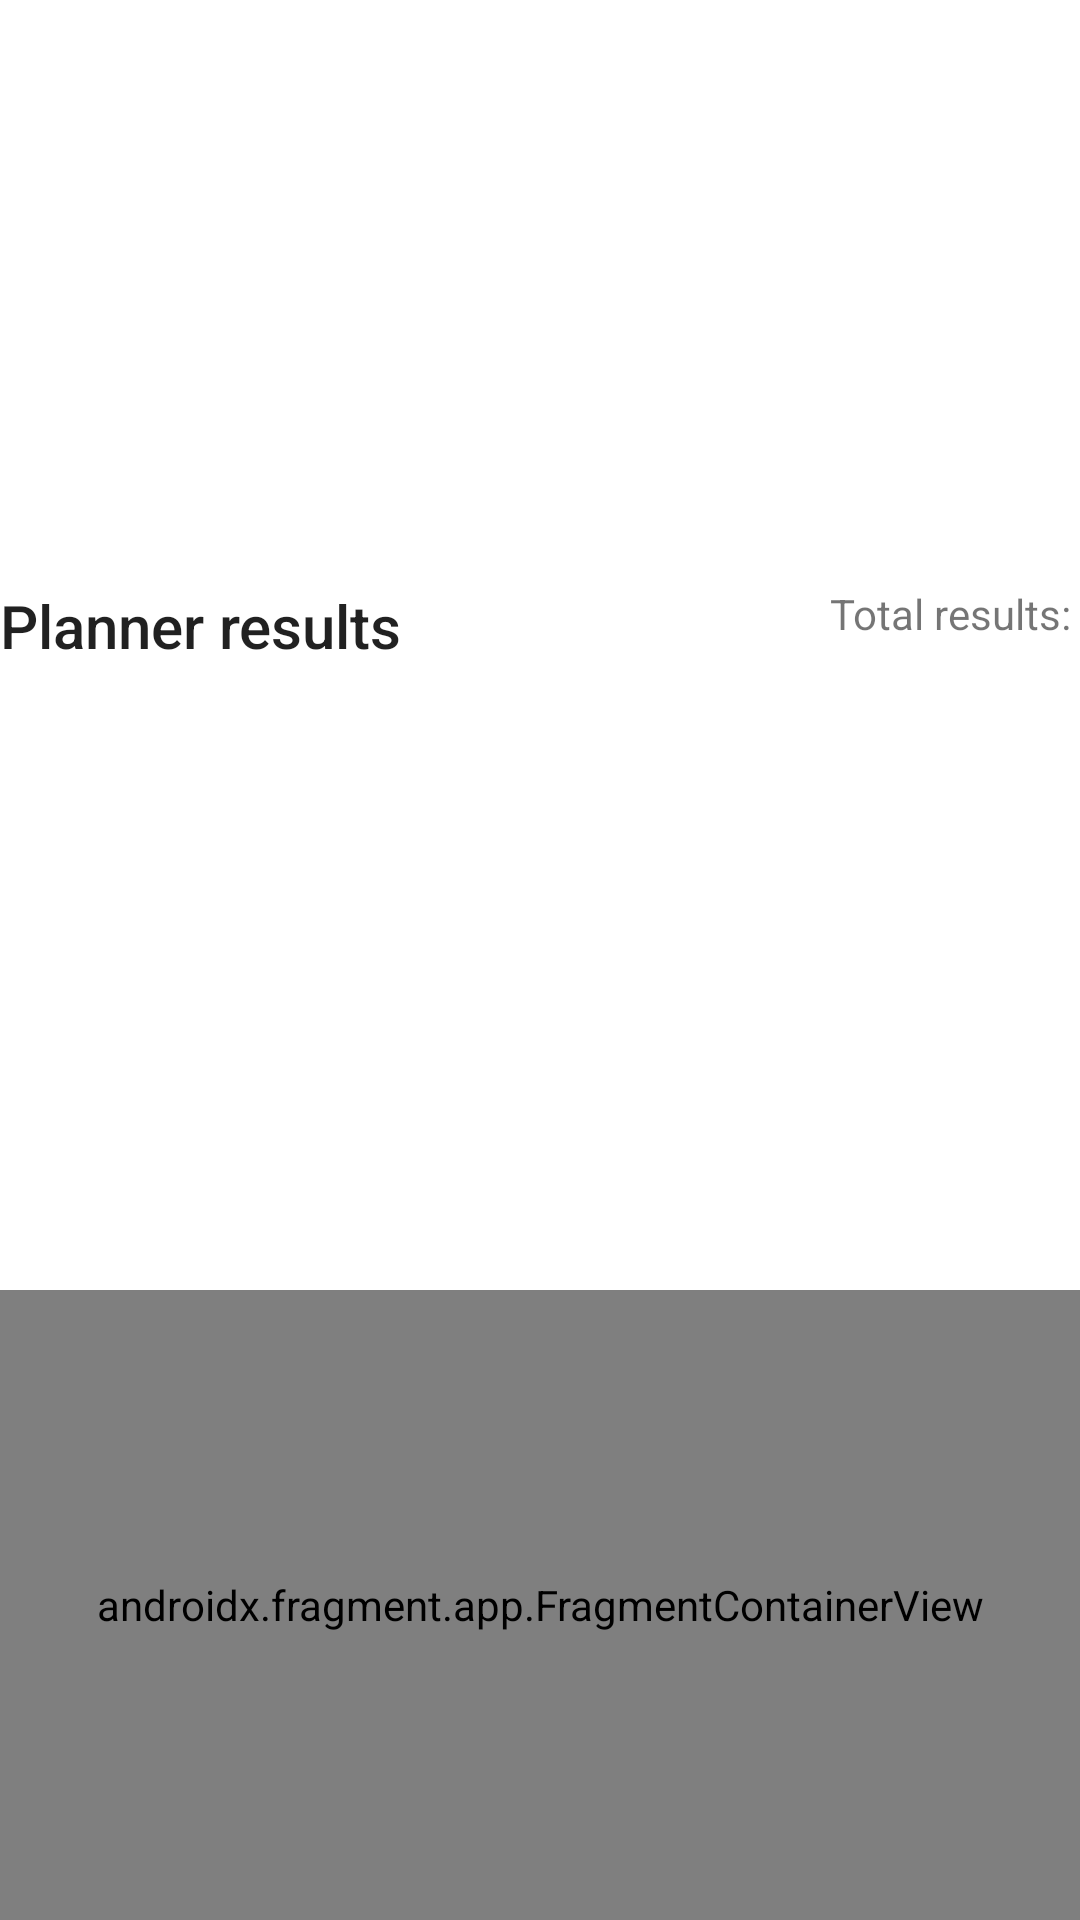

Layout XML and referenced resources for this Android screen:
<!-- AndroidManifest.xml: application theme Theme.TrafficDistributionsFinder -->
<!-- res/layout/planner_results_fragment.xml -->
<?xml version="1.0" encoding="utf-8"?>
<LinearLayout
    xmlns:app="http://schemas.android.com/apk/res-auto"
    xmlns:android="http://schemas.android.com/apk/res/android"
    android:layout_width="match_parent"
    android:layout_height="match_parent"
    android:orientation="vertical"
    android:gravity="center"
    android:layout_gravity="center">

    <LinearLayout
        android:orientation="horizontal"
        android:layout_width="match_parent"
        android:layout_height="wrap_content"
        android:layout_weight="1"
        android:layout_marginTop="0dp"
        android:layout_marginBottom="8dp"
        android:gravity="center"
        >

        
        <TextView
            android:layout_width="0dp"
            android:layout_height="32dp"
            android:layout_weight="4"
            android:gravity="start"
            android:textAppearance="@style/TextAppearance.AppCompat.Title"
            android:text="Planner results" />


        <TextView
            android:id="@+id/futureHelpTextView"
            android:layout_width="0dp"
            android:layout_height="32dp"
            android:layout_weight="6"
            android:gravity="end"
            android:textAppearance="@style/TextAppearance.AppCompat.Small"
            app:autoSizeTextType="uniform"
            app:autoSizeMinTextSize="10sp"
            app:autoSizeMaxTextSize="14sp"
            app:autoSizeStepGranularity="1sp"
            android:text="Total results: "/>
    </LinearLayout>


    <LinearLayout

        android:layout_width="match_parent"
        android:layout_height="wrap_content"
        android:orientation="vertical" >

        <androidx.fragment.app.FragmentContainerView
            android:id="@+id/mapFragmentContainerView"
            android:layout_width="match_parent"
            android:layout_height="210dp"
            android:name="com.google.android.gms.maps.SupportMapFragment" />







    </LinearLayout>












</LinearLayout>
<!-- resources referenced by this layout -->
<resources>
  <style name="Theme.TrafficDistributionsFinder" parent="Theme.MaterialComponents.DayNight.DarkActionBar">
          
          <item name="colorPrimary">@color/purple_500</item>
          <item name="colorPrimaryVariant">@color/purple_700</item>
          <item name="colorOnPrimary">@color/white</item>
          
          <item name="colorSecondary">@color/teal_200</item>
          <item name="colorSecondaryVariant">@color/teal_700</item>
          <item name="colorOnSecondary">@color/black</item>
          
          <item name="android:statusBarColor" tools:targetApi="l">?attr/colorPrimaryVariant</item>
          
      </style>
  <color name="purple_500">#FF6200EE</color>
  <color name="purple_700">#FF3700B3</color>
  <color name="white">#FFFFFFFF</color>
  <color name="teal_200">#FF03DAC5</color>
  <color name="teal_700">#FF018786</color>
  <color name="black">#FF000000</color>
</resources>
